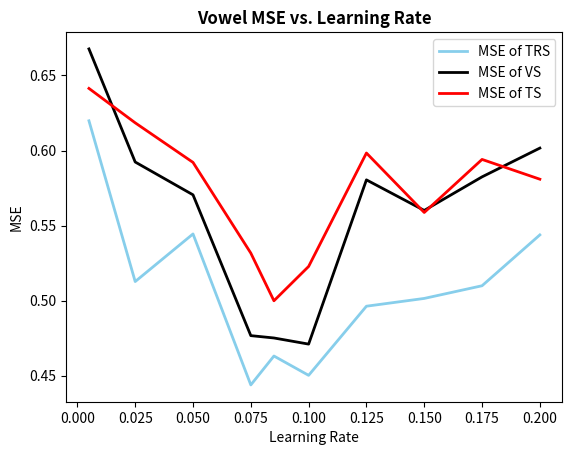

Here is the Python script that generated this plot:
import matplotlib.pyplot as plt
from matplotlib.pyplot import figure
import numpy as np
import pandas as pd


learningRates = [0.005, 0.025, 0.05, 0.075, 0.085, 0.1, 0.125, 0.15, 0.175, 0.2]
MSETrains = [0.6197932073640982, 0.5127104649500093 ,0.5444215032864526, 0.44386379688475147, 0.4631128366212479 ,0.45024944105128006, 0.49629152171090174, 0.5014755936822356, 0.5099195286377983, 0.5437923399431606]
MSEValids = [0.6676678450769715, 0.5923447928806519 ,0.5704786205256752, 0.4766927640232928, 0.4751351350927998 ,0.4710521928669946, 0.5804437323380944, 0.5600787601292881, 0.5824469867466542, 0.6016130213629455]
MSETests = [0.6413627902093247, 0.6184439837307374 ,0.5920809241975518, 0.5316584129879223, 0.4999109800658593 ,0.5227732665607374, 0.5983283687268333, 0.5587204440246113, 0.59406299837481, 0.5808914589839205]
totalEpochs = [572, 145 ,63, 86, 68 ,85, 39, 43, 35, 31]
testSetAccuracy = [0.5080645161290323, 0.5403225806451613 ,0.5766129032258065, 0.625, 0.6491935483870968 ,0.6451612903225806, 0.532258064516129, 0.6290322580645161, 0.5483870967741935, 0.5403225806451613]

df=pd.DataFrame({'x': learningRates, 'y1': MSETrains, 'y2': MSEValids, 'y3': MSETests })

plt.title("Vowel MSE vs. Learning Rate", fontweight='bold')
plt.xlabel("Learning Rate")
plt.ylabel("MSE")

plt.plot( 'x', 'y1', data=df, marker='', color='skyblue', linewidth=2, label="MSE of TRS")
plt.plot( 'x', 'y2', data=df, marker='', color='black', linewidth=2, label="MSE of VS")
plt.plot( 'x', 'y3', data=df, marker='', color='red', linewidth=2, label="MSE of TS")
plt.legend()


plt.show()
